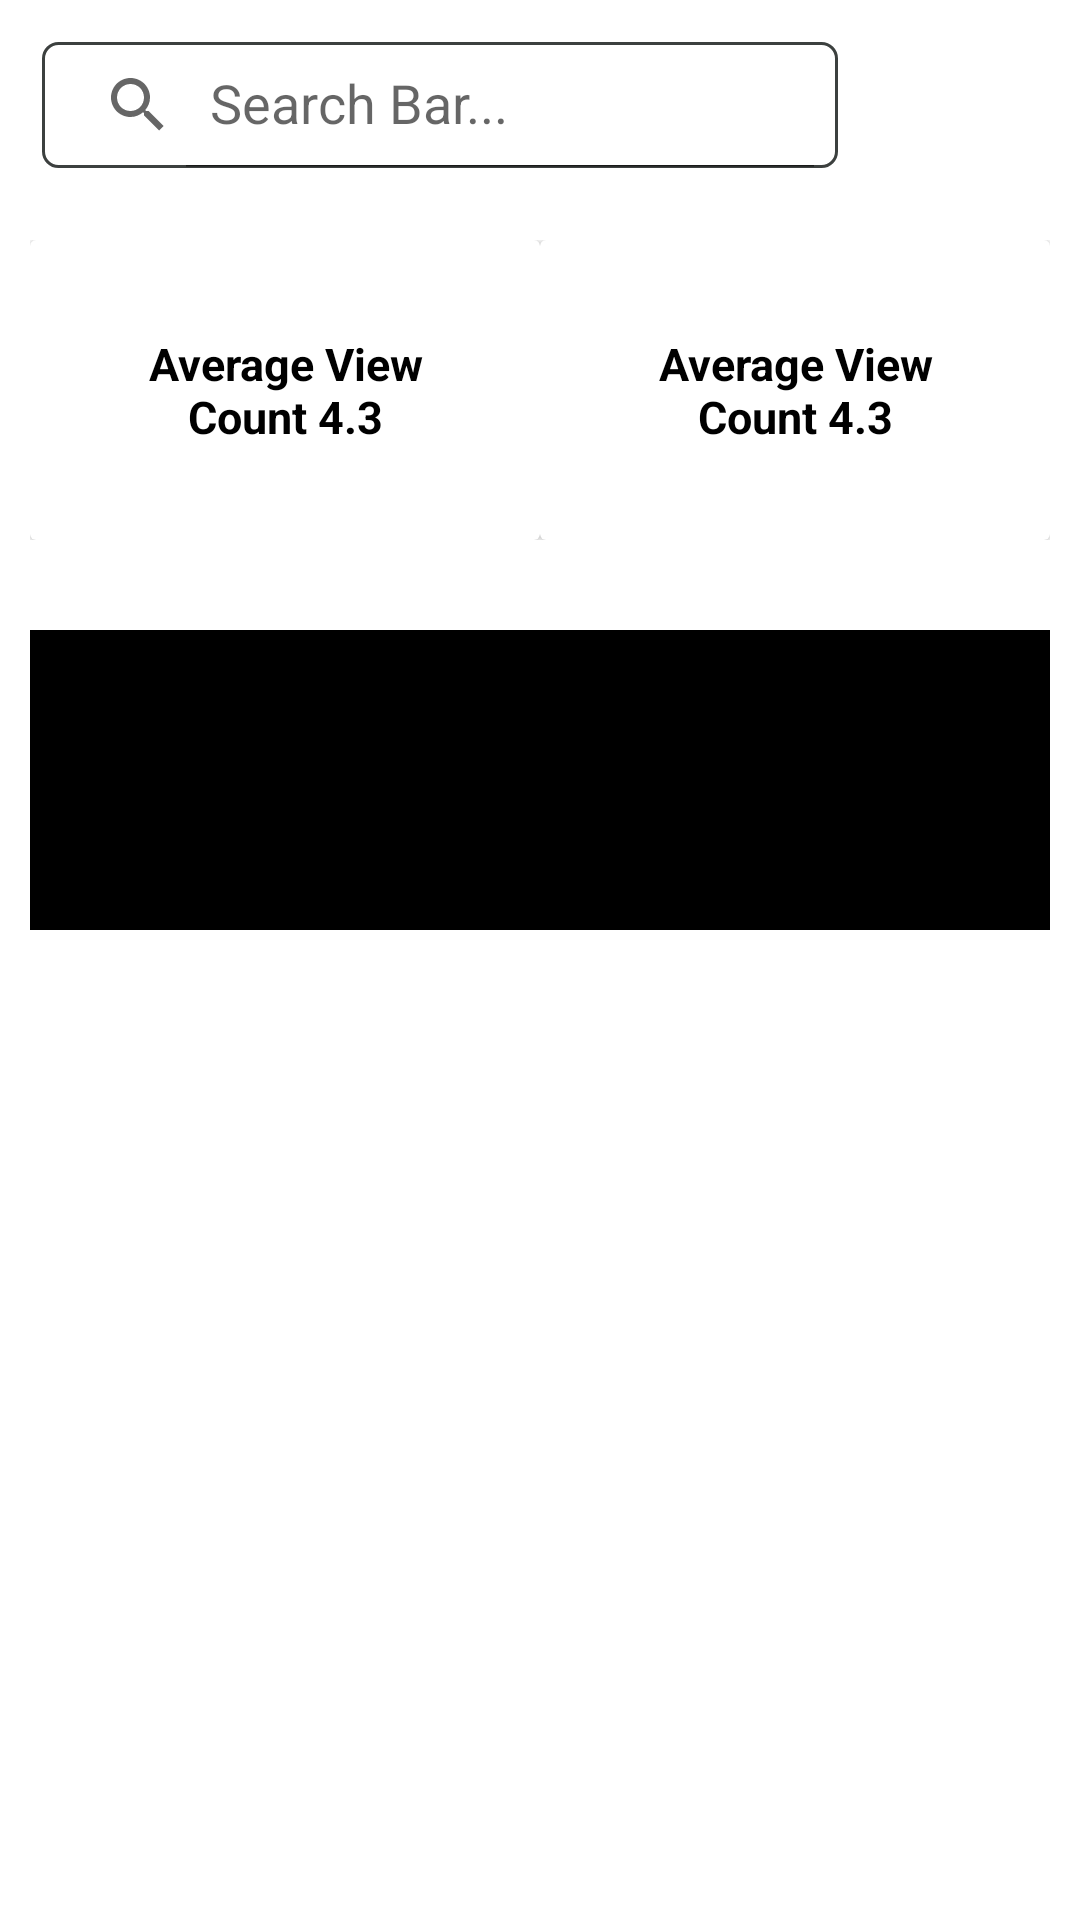

The Android layout XML behind this screen, and the referenced resources:
<!-- AndroidManifest.xml: application theme Theme.FlobizAssignment -->
<!-- res/layout/activity_main.xml -->
<?xml version="1.0" encoding="utf-8"?>
<layout xmlns:android="http://schemas.android.com/apk/res/android"
    xmlns:app="http://schemas.android.com/apk/res-auto"
    xmlns:tools="http://schemas.android.com/tools">

    <data>

    </data>

    <RelativeLayout
        android:layout_width="match_parent"
        android:layout_height="match_parent"
        tools:context=".ui.MainActivity">


        <androidx.core.widget.NestedScrollView
            android:layout_width="match_parent"
            android:layout_height="match_parent">


            <RelativeLayout
                android:layout_width="match_parent"
                android:layout_height="match_parent">


                <androidx.appcompat.widget.LinearLayoutCompat
                    android:id="@+id/search_layout"
                    android:layout_width="match_parent"
                    android:layout_height="@dimen/searchBarHeight"
                    android:layout_marginStart="10dp"
                    android:layout_marginTop="10dp"
                    android:layout_marginEnd="10dp"
                    android:layout_marginBottom="10dp"
                    android:orientation="horizontal"
                    android:padding="4dp"
                    android:weightSum="10">

                    <androidx.appcompat.widget.SearchView
                        android:id="@+id/search_view"
                        android:layout_width="0dp"
                        android:layout_height="match_parent"
                        android:layout_weight="8"
                        android:background="@drawable/edit_text_background"
                        app:queryHint="Search Bar..."
                        app:iconifiedByDefault="false"
                        >

                    </androidx.appcompat.widget.SearchView>


                    <androidx.appcompat.widget.AppCompatImageView
                        android:layout_width="0dp"
                        android:id="@+id/filter_option"
                        android:layout_height="match_parent"
                        android:layout_weight="2"
                        android:src="@drawable/filtericon">

                    </androidx.appcompat.widget.AppCompatImageView>

                </androidx.appcompat.widget.LinearLayoutCompat>

                <RelativeLayout
                    android:layout_width="match_parent"
                    android:id="@+id/averageViewLayout"
                    android:layout_below="@+id/search_layout"
                    android:layout_margin="10dp"
                    android:layout_height="match_parent">


                    <androidx.appcompat.widget.LinearLayoutCompat
                        android:layout_width="match_parent"
                        android:orientation="horizontal"
                        android:weightSum="10"
                        android:layout_height="100dp">

                        <androidx.cardview.widget.CardView
                            android:layout_width="0dp"
                            android:layout_weight="5"
                            android:layout_height="match_parent">

                            <RelativeLayout
                                android:layout_width="match_parent"
                                android:padding="25dp"
                                android:layout_height="match_parent">

                                <androidx.appcompat.widget.AppCompatTextView
                                    android:id="@+id/avg_view_count"
                                    android:layout_width="wrap_content"
                                    android:layout_height="wrap_content"
                                    android:layout_centerInParent="true"
                                    android:gravity="center"
                                    android:text="Average View Count 4.3"
                                    android:textColor="@color/black"
                                    android:textSize="15sp"
                                    android:textStyle="bold">

                                </androidx.appcompat.widget.AppCompatTextView>

                            </RelativeLayout>

                        </androidx.cardview.widget.CardView>

                        <androidx.cardview.widget.CardView
                            android:layout_width="0dp"
                            android:layout_weight="5"
                            android:layout_height="match_parent">

                            <RelativeLayout
                                android:layout_width="match_parent"
                                android:padding="25dp"
                                android:layout_height="match_parent">

                                <androidx.appcompat.widget.AppCompatTextView
                                    android:layout_width="wrap_content"
                                    android:id="@+id/avg_answer_count"
                                    android:layout_height="wrap_content"
                                    android:layout_centerInParent="true"
                                    android:gravity="center"
                                    android:text="Average View Count 4.3"
                                    android:textColor="@color/black"
                                    android:textSize="15sp"
                                    android:textStyle="bold">

                                </androidx.appcompat.widget.AppCompatTextView>

                            </RelativeLayout>

                        </androidx.cardview.widget.CardView>


                    </androidx.appcompat.widget.LinearLayoutCompat>


                </RelativeLayout>

                <RelativeLayout
                    android:layout_width="match_parent"
                    android:layout_margin="10dp"
                    android:layout_below="@id/averageViewLayout"

                    android:layout_height="match_parent">


                    <androidx.recyclerview.widget.RecyclerView
                        android:id="@+id/list_recycler_view"
                        android:layout_width="match_parent"
                        android:layout_height="match_parent"></androidx.recyclerview.widget.RecyclerView>

                    <RelativeLayout
                        android:layout_width="match_parent"
                        android:layout_marginTop="10dp"
                        android:layout_below="@+id/list_recycler_view"
                        android:layout_height="100dp">

                        <androidx.appcompat.widget.AppCompatImageView
                            android:layout_width="match_parent"
                            android:src="@color/black"
                            android:layout_height="match_parent"></androidx.appcompat.widget.AppCompatImageView>

                        <androidx.appcompat.widget.AppCompatImageView
                            android:layout_width="30dp"
                            android:layout_alignParentEnd="true"
                            android:src="@drawable/ic_baseline_cancel_24"

                            android:layout_height="30dp">

                        </androidx.appcompat.widget.AppCompatImageView>

                    </RelativeLayout>


                </RelativeLayout>

            </RelativeLayout>


        </androidx.core.widget.NestedScrollView>


    </RelativeLayout>
</layout>
<!-- resources referenced by this layout -->
<resources>
  <dimen name="searchBarHeight">50dp</dimen>
  <!-- drawable edit_text_background (drawable) -->
  <?xml version="1.0" encoding="utf-8"?>
  <layer-list xmlns:android="http://schemas.android.com/apk/res/android" >
      <item>
          <shape
              android:shape="rectangle">
              <solid android:color="#FFFFFF" />
              <corners
                  android:radius="5dp"/>
              <stroke
                  android:color="#3C403F"
                  android:width="1dp"/>
          </shape>
      </item>
  
  </layer-list>
  <style name="Theme.FlobizAssignment" parent="Theme.MaterialComponents.DayNight.NoActionBar">
          
          <item name="colorPrimary">@color/purple_500</item>
          <item name="colorPrimaryVariant">@color/purple_700</item>
          <item name="colorOnPrimary">@color/white</item>
          
          <item name="colorSecondary">@color/teal_200</item>
          <item name="colorSecondaryVariant">@color/teal_700</item>
          <item name="colorOnSecondary">@color/black</item>
          
          <item name="android:statusBarColor" tools:targetApi="l">?attr/colorPrimaryVariant</item>
          
      </style>
  <!-- not gathered from this repository: default colours our renderer supplied (Android Studio template values) -->
  <color name="purple_500">#FF6200EE</color>
  <color name="purple_700">#FF3700B3</color>
  <color name="teal_200">#FF03DAC5</color>
  <color name="teal_700">#FF018786</color>
  <color name="black">#FF000000</color>
  <color name="white">#FFFFFFFF</color>
</resources>
